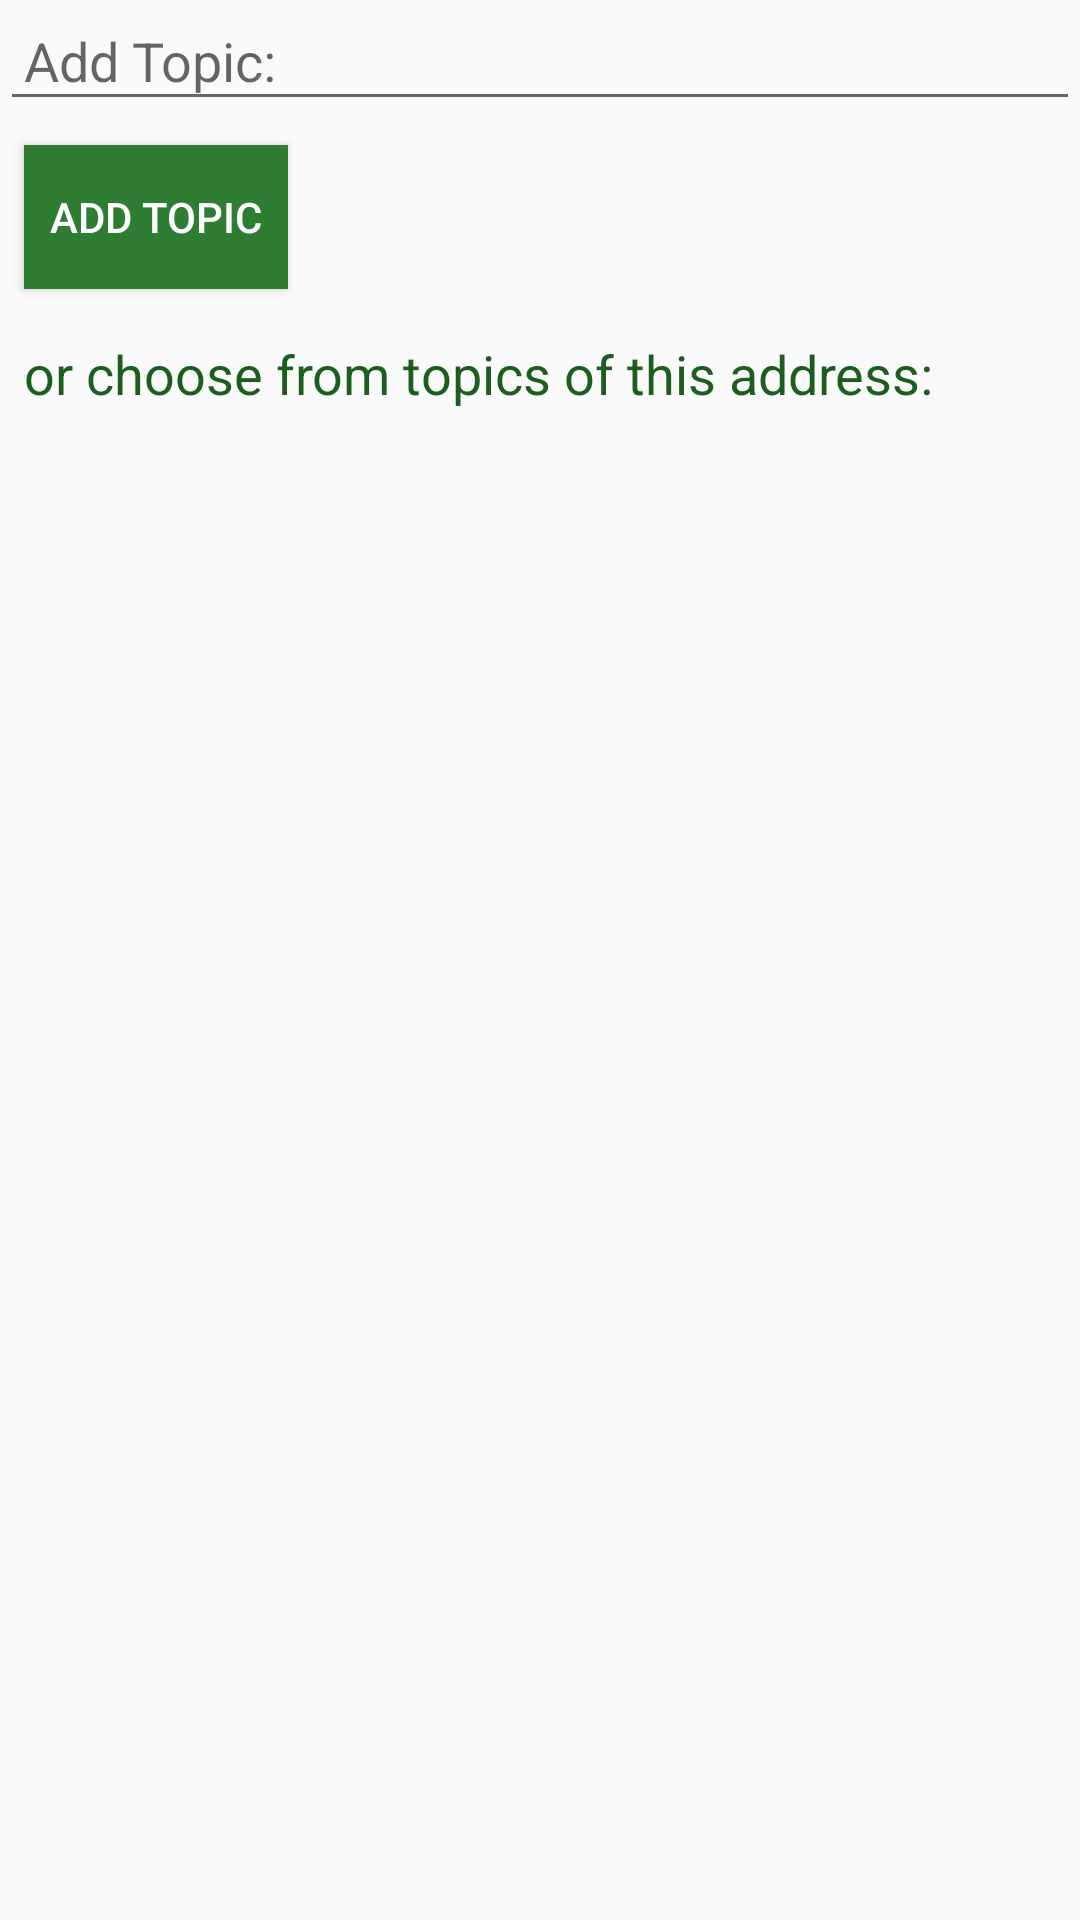

Here is an Android app screen rendered from its layout file. Give the layout XML and the strings, colors and styles it references.
<!-- AndroidManifest.xml: application theme MyMaterialTheme -->
<!-- res/layout/activity_topic_screen.xml -->
<?xml version="1.0" encoding="utf-8"?>
<ScrollView xmlns:android="http://schemas.android.com/apk/res/android"
    xmlns:app="http://schemas.android.com/apk/res-auto"
    xmlns:tools="http://schemas.android.com/tools"
    android:layout_height="wrap_content"
    android:layout_width="match_parent"
    tools:context="com.experiment.lenovo.android_intern_vyas_atharva.TopicScreen">
<LinearLayout
    android:layout_width="match_parent"
    android:layout_height="match_parent"
    android:orientation="vertical"
    android:id="@+id/topiclayout">
    <EditText
        android:id="@+id/topicetext"
        android:layout_width="match_parent"
        android:layout_height="wrap_content"
        android:hint="Add Topic:"
        android:padding="8dp"/>
    <Button
        android:id="@+id/add_topic_button"
        android:text="Add topic"
        android:onClick="addtopic"
        android:layout_width="wrap_content"
        android:layout_height="wrap_content"
        android:background="#2E7D32"
        android:textColor="#FFFFFF"
        android:layout_margin="8dp"
        />
    <TextView
        android:text="or choose from topics of this address:"
        android:layout_width="wrap_content"
        android:layout_height="wrap_content"
        android:textSize="18sp"
        android:textColor="#1B5E20"
        android:layout_margin="8dp"/>
</LinearLayout>
</ScrollView>
<!-- resources referenced by this layout -->
<resources>
  <style name="MyMaterialTheme" parent="MyMaterialTheme.Base">
  
      </style>
  <style name="MyMaterialTheme.Base" parent="Theme.AppCompat.Light.DarkActionBar">
          <item name="windowNoTitle">true</item>
          <item name="windowActionBar">false</item>
          <item name="colorPrimary">#4CAF50</item>
          <item name="colorPrimaryDark">#388E3C</item>
          <item name="colorAccent">#1B5E20</item>
      </style>
</resources>
